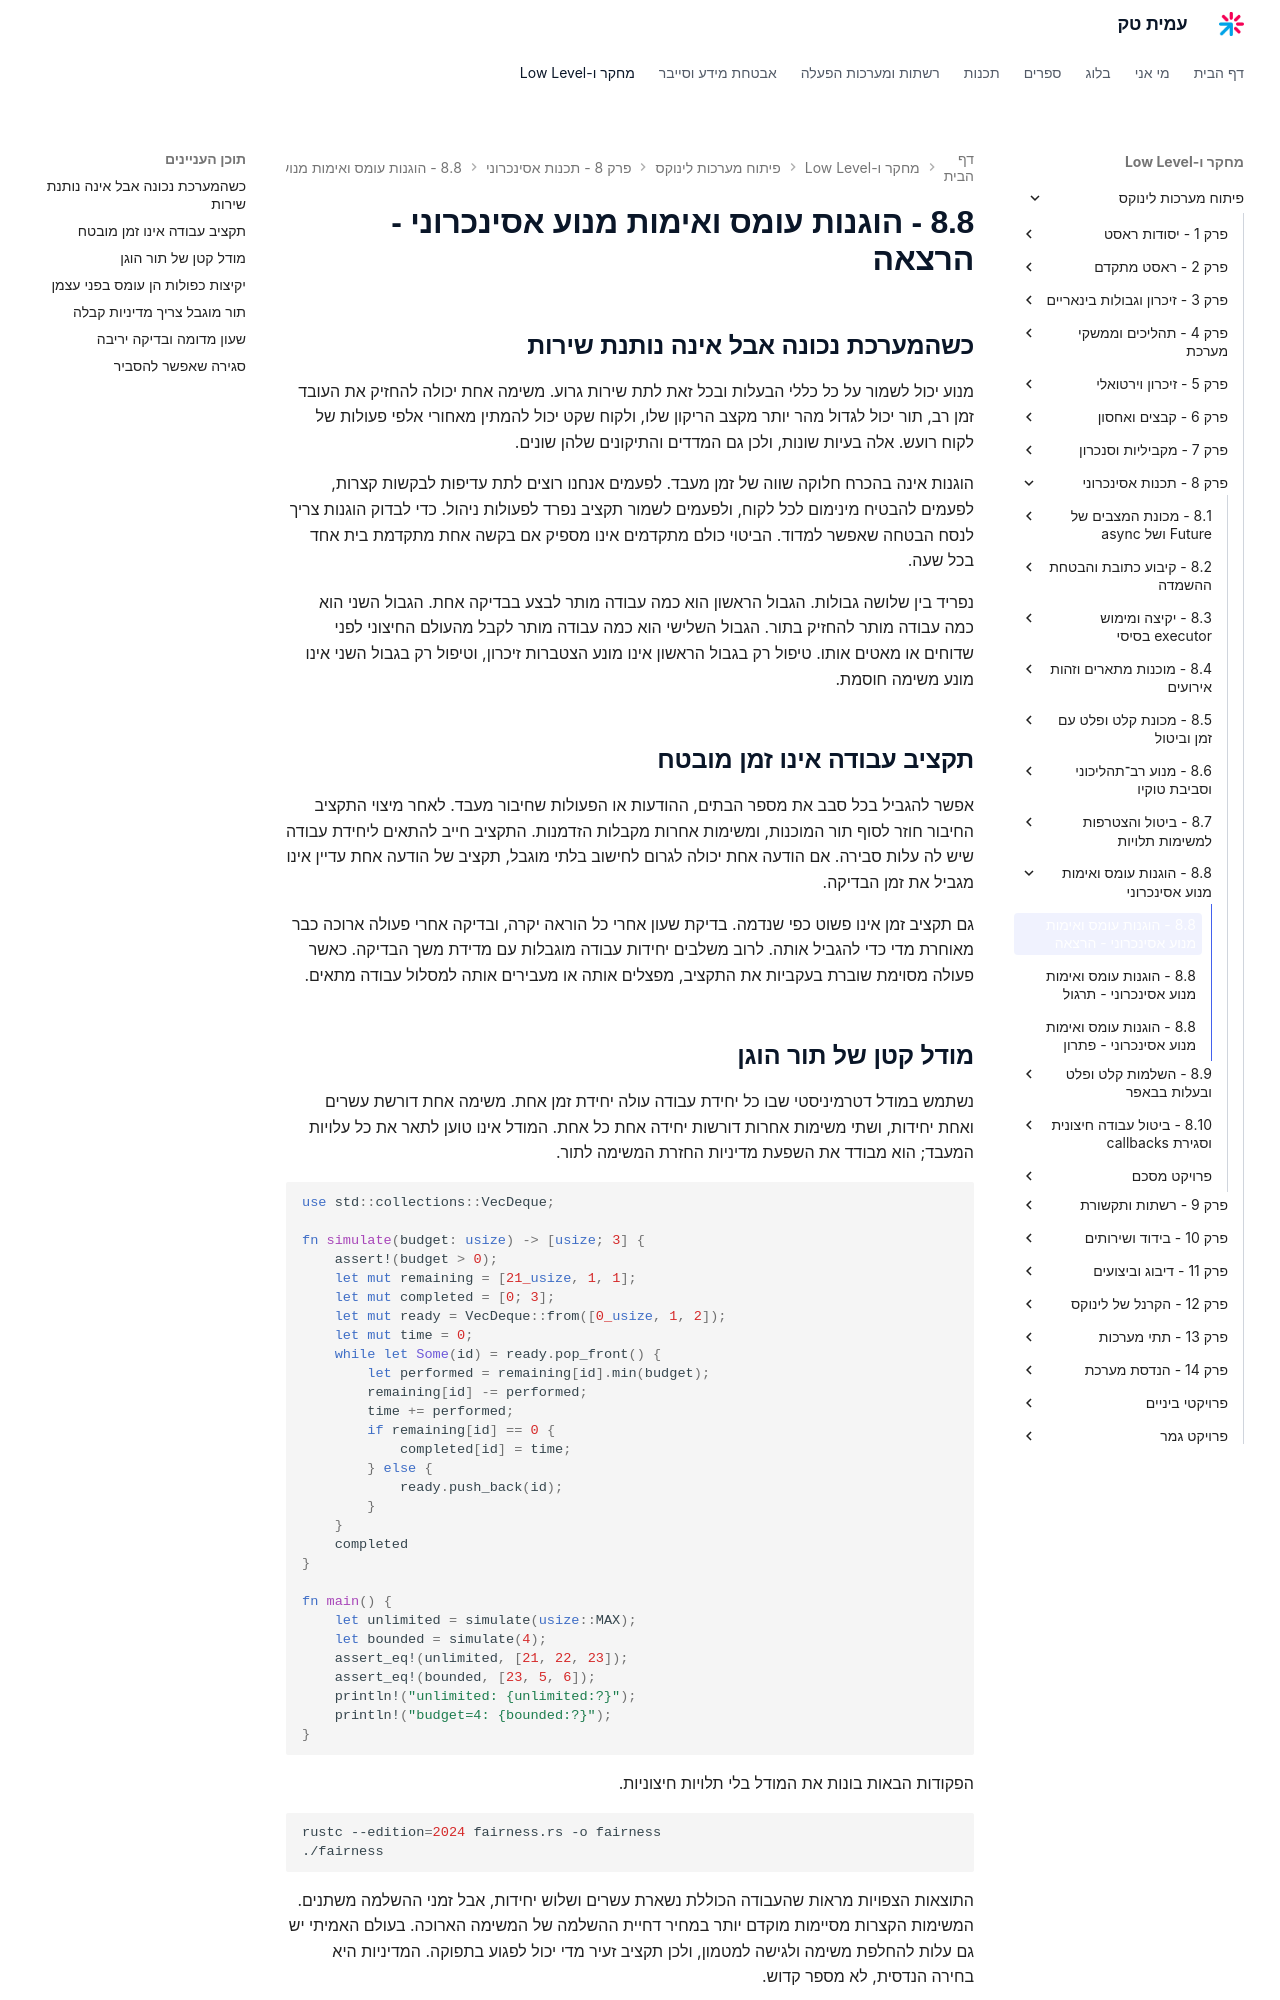

repository: AmitPinchasi/amittech · page: פיתוח-מערכות-לינוקס/8 - תכנות אסינכרוני/8.8 - הוגנות עומס ואימות מנוע אסינכרוני/8.8 - הוגנות עומס ואימות מנוע אסינכרוני - הרצאה/index.html · generator: mkdocs

## כשהמערכת נכונה אבל אינה נותנת שירות

מנוע יכול לשמור על כל כללי הבעלות ובכל זאת לתת שירות גרוע. משימה אחת יכולה להחזיק את העובד זמן רב, תור יכול לגדול מהר יותר מקצב הריקון שלו, ולקוח שקט יכול להמתין מאחורי אלפי פעולות של לקוח רועש. אלה בעיות שונות, ולכן גם המדדים והתיקונים שלהן שונים.

הוגנות אינה בהכרח חלוקה שווה של זמן מעבד. לפעמים אנחנו רוצים לתת עדיפות לבקשות קצרות, לפעמים להבטיח מינימום לכל לקוח, ולפעמים לשמור תקציב נפרד לפעולות ניהול. כדי לבדוק הוגנות צריך לנסח הבטחה שאפשר למדוד. הביטוי כולם מתקדמים אינו מספיק אם בקשה אחת מתקדמת בית אחד בכל שעה.

נפריד בין שלושה גבולות. הגבול הראשון הוא כמה עבודה מותר לבצע בבדיקה אחת. הגבול השני הוא כמה עבודה מותר להחזיק בתור. הגבול השלישי הוא כמה עבודה מותר לקבל מהעולם החיצוני לפני שדוחים או מאטים אותו. טיפול רק בגבול הראשון אינו מונע הצטברות זיכרון, וטיפול רק בגבול השני אינו מונע משימה חוסמת.

## תקציב עבודה אינו זמן מובטח

אפשר להגביל בכל סבב את מספר הבתים, ההודעות או הפעולות שחיבור מעבד. לאחר מיצוי התקציב החיבור חוזר לסוף תור המוכנות, ומשימות אחרות מקבלות הזדמנות. התקציב חייב להתאים ליחידת עבודה שיש לה עלות סבירה. אם הודעה אחת יכולה לגרום לחישוב בלתי מוגבל, תקציב של הודעה אחת עדיין אינו מגביל את זמן הבדיקה.

גם תקציב זמן אינו פשוט כפי שנדמה. בדיקת שעון אחרי כל הוראה יקרה, ובדיקה אחרי פעולה ארוכה כבר מאוחרת מדי כדי להגביל אותה. לרוב משלבים יחידות עבודה מוגבלות עם מדידת משך הבדיקה. כאשר פעולה מסוימת שוברת בעקביות את התקציב, מפצלים אותה או מעבירים אותה למסלול עבודה מתאים.

## מודל קטן של תור הוגן

נשתמש במודל דטרמיניסטי שבו כל יחידת עבודה עולה יחידת זמן אחת. משימה אחת דורשת עשרים ואחת יחידות, ושתי משימות אחרות דורשות יחידה אחת כל אחת. המודל אינו טוען לתאר את כל עלויות המעבד; הוא מבודד את השפעת מדיניות החזרת המשימה לתור.

```rust
use std::collections::VecDeque;

fn simulate(budget: usize) -> [usize; 3] {
    assert!(budget > 0);
    let mut remaining = [21_usize, 1, 1];
    let mut completed = [0; 3];
    let mut ready = VecDeque::from([0_usize, 1, 2]);
    let mut time = 0;
    while let Some(id) = ready.pop_front() {
        let performed = remaining[id].min(budget);
        remaining[id] -= performed;
        time += performed;
        if remaining[id] == 0 {
            completed[id] = time;
        } else {
            ready.push_back(id);
        }
    }
    completed
}

fn main() {
    let unlimited = simulate(usize::MAX);
    let bounded = simulate(4);
    assert_eq!(unlimited, [21, 22, 23]);
    assert_eq!(bounded, [23, 5, 6]);
    println!("unlimited: {unlimited:?}");
    println!("budget=4: {bounded:?}");
}
```

הפקודות הבאות בונות את המודל בלי תלויות חיצוניות.

```bash
rustc --edition=2024 fairness.rs -o fairness
./fairness
```

התוצאות הצפויות מראות שהעבודה הכוללת נשארת עשרים ושלוש יחידות, אבל זמני ההשלמה משתנים. המשימות הקצרות מסיימות מוקדם יותר במחיר דחיית ההשלמה של המשימה הארוכה. בעולם האמיתי יש גם עלות להחלפת משימה ולגישה למטמון, ולכן תקציב זעיר מדי יכול לפגוע בתפוקה. המדיניות היא בחירה הנדסית, לא מספר קדוש.
